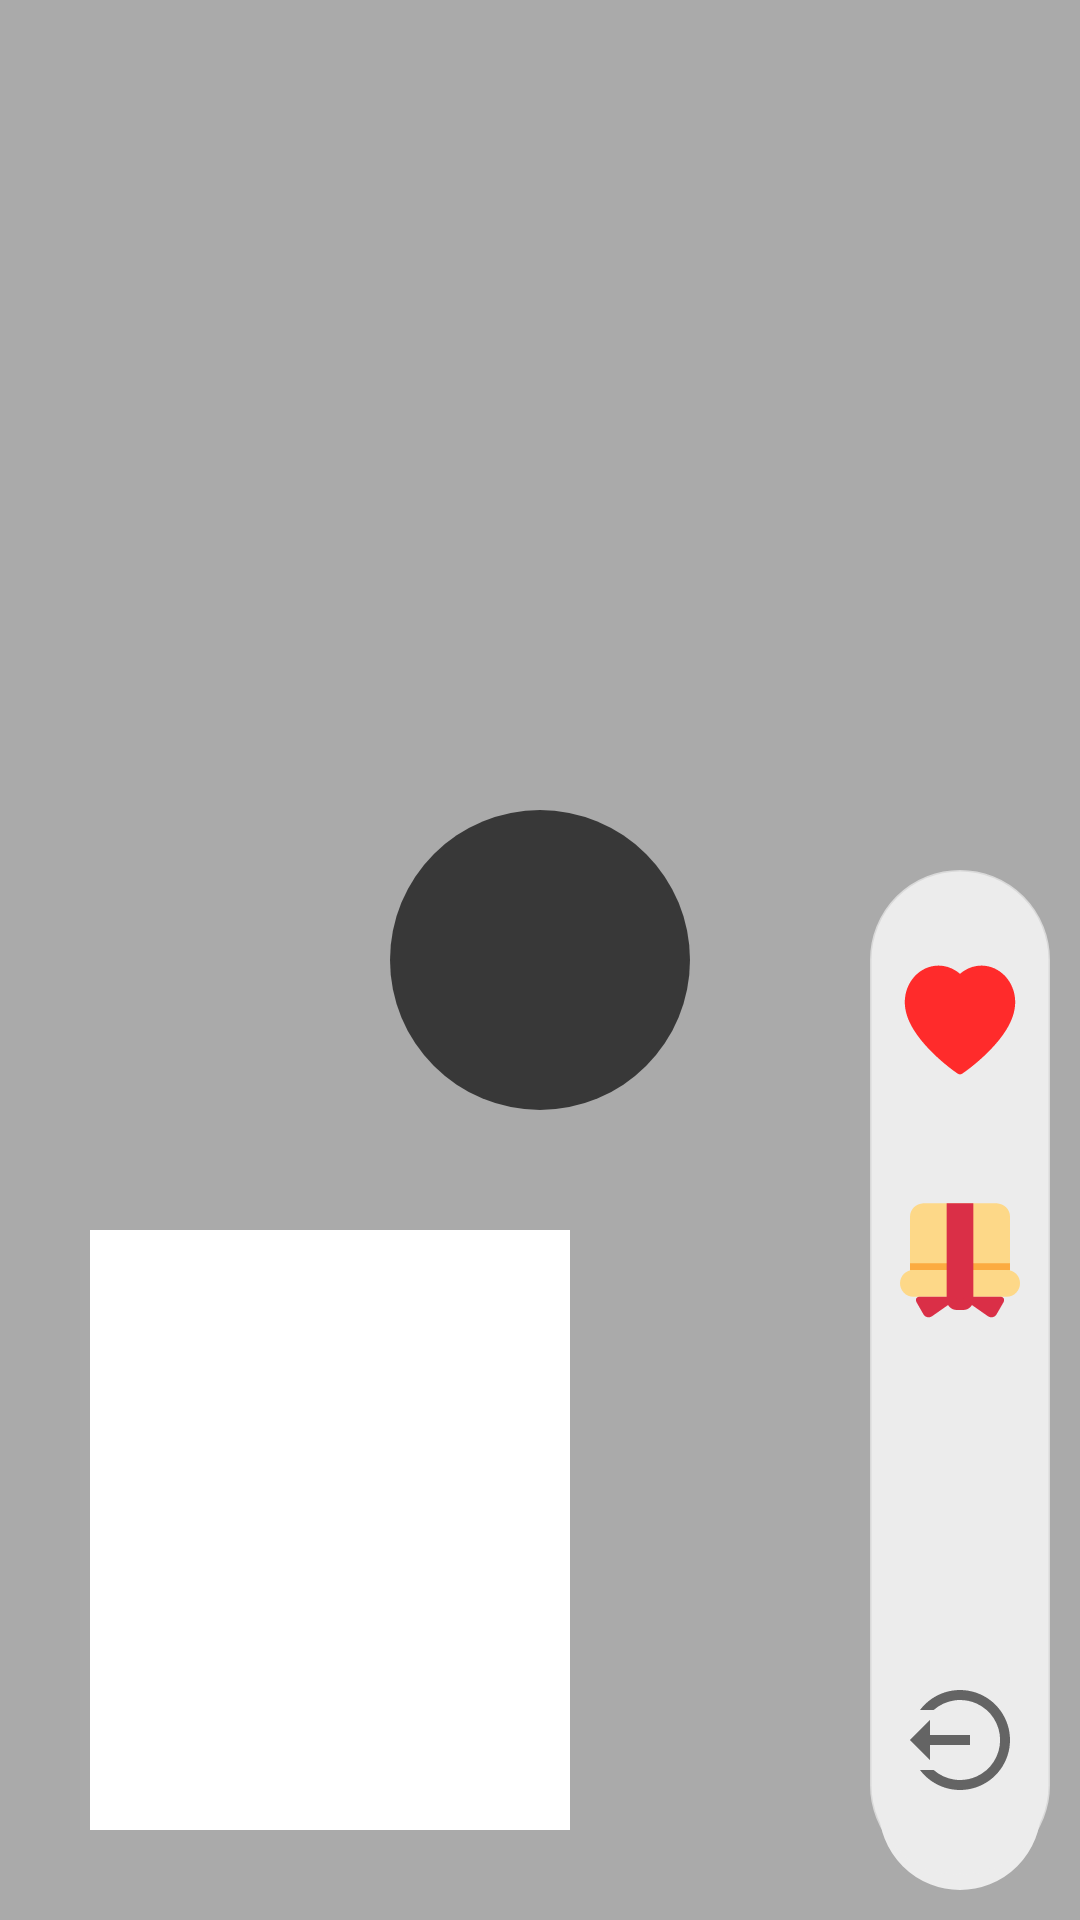

Here is an Android app screen rendered from its layout file. Give the layout XML and the strings, colors and styles it references.
<!-- AndroidManifest.xml: application theme Theme.MyApplication -->
<!-- res/layout/random_call.xml -->
<?xml version="1.0" encoding="UTF-8"?>
<RelativeLayout xmlns:android="http://schemas.android.com/apk/res/android"
    xmlns:tools="http://schemas.android.com/tools"
    android:id="@+id/activity_main"
    android:layout_width="match_parent"
    android:layout_height="match_parent"
    tools:context=".MainActivity">


    <FrameLayout
        android:id="@+id/remote_video_view_container"
        android:layout_width="match_parent"
        android:layout_height="match_parent"
        android:layout_alignParentStart="true"
        android:layout_alignParentBottom="true"
        android:background="@android:color/darker_gray" />

    <FrameLayout
        android:id="@+id/local_video_view_container"
        android:layout_width="160dp"
        android:layout_height="200dp"
        android:layout_alignParentStart="true"
        android:layout_alignParentBottom="true"
        android:layout_marginHorizontal="30dp"
        android:layout_marginBottom="30dp"
        android:background="@android:color/white" />

    <LinearLayout
        android:id="@+id/Controlles"
        android:layout_width="wrap_content"
        android:layout_height="wrap_content"
        android:layout_alignParentEnd="true"
        android:layout_alignParentBottom="true"
        android:layout_margin="10sp"
        android:background="@drawable/raduis"
        android:backgroundTint="@color/light_grey"
        android:orientation="vertical"
        android:paddingHorizontal="10dp"
        android:paddingVertical="10dp">

        <View
            android:id="@+id/fav"
            android:layout_width="40dp"
            android:layout_height="40dp"
            android:layout_marginVertical="20dp"
            android:background="@drawable/heart"
            android:backgroundTint="@color/forgroud_color" />

        <View
            android:id="@+id/gift"
            android:layout_width="40dp"
            android:layout_height="40dp"
            android:layout_marginVertical="20dp"
            android:background="@drawable/gift"
            android:rotation="180" />

        <View
            android:id="@+id/next"
            android:layout_width="40dp"
            android:layout_height="40dp"
            android:layout_marginVertical="20dp"
            android:background="@drawable/next"
            android:backgroundTint="#646464" />

        <View
            android:id="@+id/exit"
            android:layout_width="40dp"
            android:layout_height="40dp"
            android:layout_marginVertical="20dp"
            android:background="@drawable/exit"
            android:backgroundTint="#646464"
            android:rotation="180" />

    </LinearLayout>

    <ProgressBar
        android:id="@+id/progress"
        android:layout_width="100dp"
        android:layout_height="100dp"
        android:layout_centerInParent="true"
        android:layout_gravity="center_horizontal"
        android:background="@drawable/circul"
        android:backgroundTint="#AA000000"
        android:indeterminateDrawable="@drawable/circle_progress_foreground"
        android:progress="10"
        android:visibility="visible" />


    <androidx.recyclerview.widget.RecyclerView
        android:id="@+id/recycler"
        android:layout_width="match_parent"
        android:layout_height="250dp" />


</RelativeLayout>
<!-- resources referenced by this layout -->
<resources>
  <color name="forgroud_color">#FF2B2B</color>
  <color name="light_grey">#ECECEC</color>
  <!-- drawable circle_progress_foreground (drawable) -->
  <layer-list xmlns:android="http://schemas.android.com/apk/res/android">
      <item android:id="@android:id/progress">
          <rotate android:toDegrees="360">
              <shape
                  android:shape="ring"
                  android:thickness="4dp"
                  android:innerRadiusRatio="3"
                  android:thicknessRatio="20.0">
                  <solid android:color="@color/white" />
              </shape>
          </rotate>
      </item>
  </layer-list>
  <!-- drawable circul (drawable) -->
  <?xml version="1.0" encoding="utf-8"?>
  <shape xmlns:android="http://schemas.android.com/apk/res/android"
      android:shape="rectangle">
      <corners android:radius="1000dp" />
      <solid android:color="#00ff15" />
  </shape>
  <!-- drawable exit (drawable) -->
  <vector xmlns:android="http://schemas.android.com/apk/res/android"
      android:width="24dp"
      android:height="24dp"
      android:viewportWidth="24"
      android:viewportHeight="24">
    <path
        android:pathData="M22,12L18,8V11H10V13H18V16L22,12ZM20,18C18.7407,19.6791 16.985,20.9193 14.9817,21.5451C12.9783,22.1709 10.8288,22.1505 8.8377,21.4868C6.8466,20.8231 5.1148,19.5498 3.8876,17.8471C2.6604,16.1444 2,14.0988 2,12C2,9.9012 2.6604,7.8555 3.8876,6.1529C5.1148,4.4502 6.8466,3.1769 8.8377,2.5132C10.8288,1.8495 12.9783,1.8291 14.9817,2.4549C16.985,3.0807 18.7407,4.3209 20,6H17.27C16.1153,4.9817 14.6913,4.3181 13.1689,4.0891C11.6464,3.86 10.0902,4.0751 8.687,4.7085C7.2838,5.3419 6.0931,6.3668 5.2579,7.6602C4.4227,8.9535 3.9785,10.4604 3.9785,12C3.9785,13.5396 4.4227,15.0465 5.2579,16.3398C6.0931,17.6332 7.2838,18.6581 8.687,19.2915C10.0902,19.9249 11.6464,20.14 13.1689,19.9109C14.6913,19.6819 16.1153,19.0183 17.27,18H20Z"
        android:fillColor="#000000"/>
  </vector>
  <!-- drawable raduis (drawable) -->
  <?xml version="1.0" encoding="utf-8"?>
  <layer-list xmlns:android="http://schemas.android.com/apk/res/android">
      <item
          android:left="3dp"
          android:right="3dp"
          android:top="20dp">
          <shape>
              <corners android:radius="30dp" />
              <solid android:color="#FFD233" />
              <stroke
                  android:width="5dp"
                  android:color="#FFD233" />
          </shape>
      </item>
      <item android:bottom="5dp">
  
          <shape android:shape="rectangle">
              <corners android:radius="30dp" />
              <solid android:color="#fff" />
              <stroke
                  android:width="1dp"
                  android:color="#B7A8A8A8" />
          </shape>
      </item>
  
  
  </layer-list>
  <style name="Theme.MyApplication" parent="Theme.MaterialComponents.DayNight.NoActionBar">
          
          <item name="colorPrimary">@color/purple_500</item>
          <item name="colorPrimaryVariant">@color/purple_700</item>
          <item name="colorOnPrimary">@color/white</item>
          
          <item name="colorSecondary">@color/teal_200</item>
          <item name="colorSecondaryVariant">@color/teal_700</item>
          <item name="colorOnSecondary">@color/black</item>
          
          <item name="android:statusBarColor" tools:targetApi="l">?attr/colorPrimaryVariant</item>
          
  
      </style>
  <color name="white">#FFFFFFFF</color>
  <color name="purple_500">#FF6200EE</color>
  <color name="purple_700">#FF3700B3</color>
  <color name="teal_200">#FF03DAC5</color>
  <color name="teal_700">#FF018786</color>
  <color name="black">#FF000000</color>
</resources>
